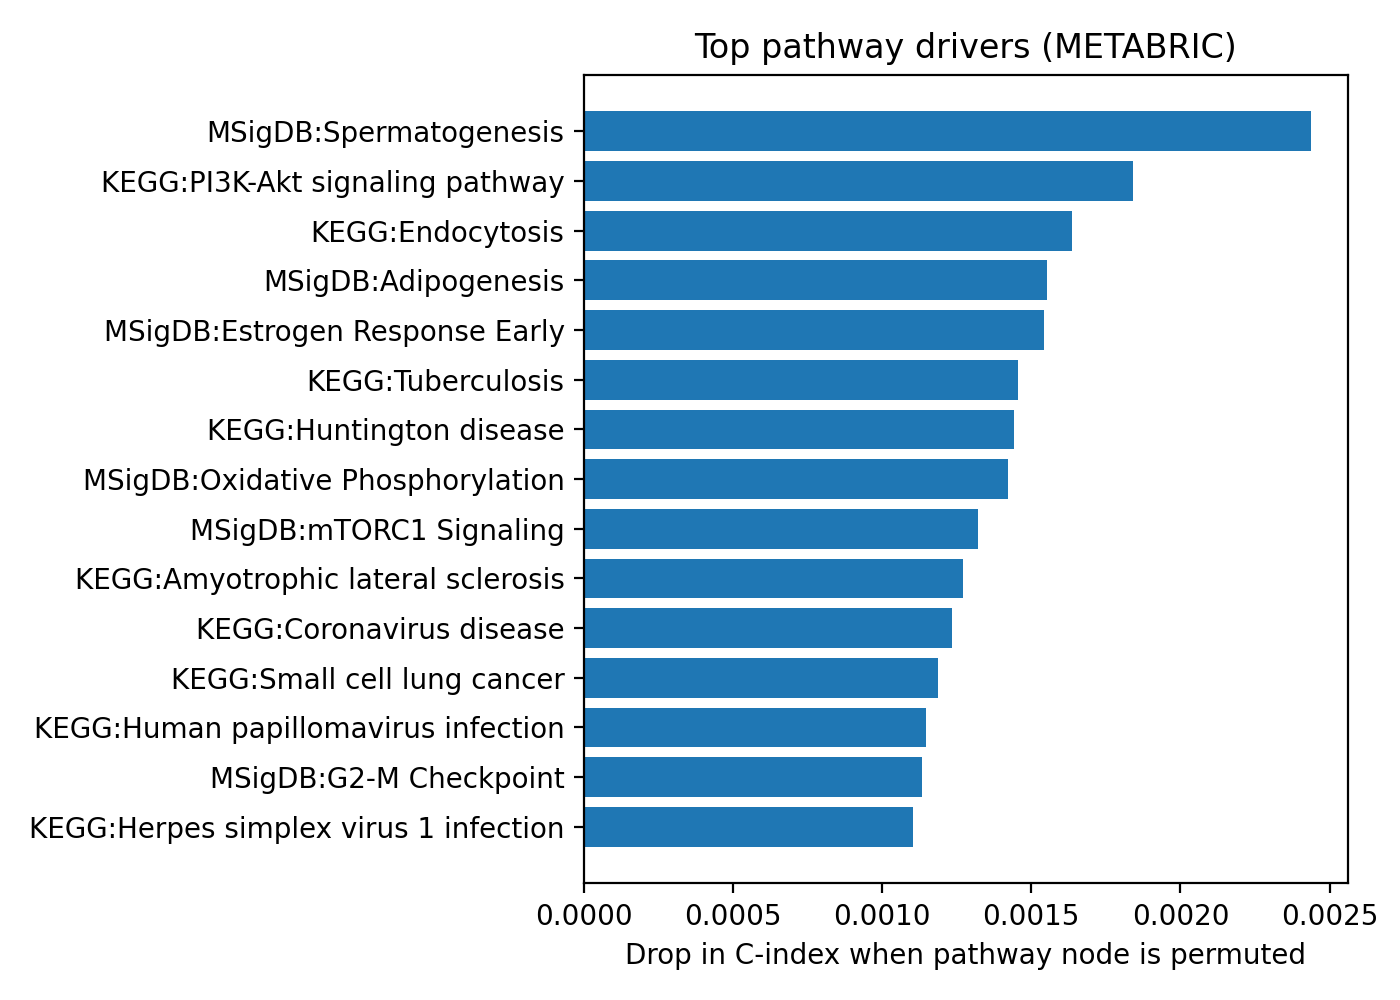

Values plotted in this chart, from the file beside it:
pathway, delta_cindex
MSigDB:Spermatogenesis, 0.002439
KEGG:PI3K-Akt signaling pathway, 0.001842
KEGG:Endocytosis, 0.001637
MSigDB:Adipogenesis, 0.001553
MSigDB:Estrogen Response Early, 0.001542
KEGG:Tuberculosis, 0.001457
KEGG:Huntington disease, 0.001441
MSigDB:Oxidative Phosphorylation, 0.001422
MSigDB:mTORC1 Signaling, 0.001322
KEGG:Amyotrophic lateral sclerosis, 0.001271
KEGG:Coronavirus disease, 0.001233
KEGG:Small cell lung cancer, 0.001186
KEGG:Human papillomavirus infection, 0.001146
MSigDB:G2-M Checkpoint, 0.001132
KEGG:Herpes simplex virus 1 infection, 0.001103
KEGG:Peroxisome, 0.001099
KEGG:Prostate cancer, 0.001096
KEGG:cAMP signaling pathway, 0.001071
KEGG:Cell cycle, 0.001022
KEGG:p53 signaling pathway, 0.001017
KEGG:Ribosome, 0.0009414
KEGG:DNA replication, 0.0009221
KEGG:Inositol phosphate metabolism, 0.0009082
MSigDB:Mitotic Spindle, 0.0008548
KEGG:Relaxin signaling pathway, 0.0008229
MSigDB:Pperoxisome, 0.0008194
KEGG:Pertussis, 0.0008133
KEGG:Cytokine-cytokine receptor interact…, 0.0007752
KEGG:Oxidative phosphorylation, 0.0007334
MSigDB:Estrogen Response Late, 0.0007249
KEGG:AMPK signaling pathway, 0.0007063
KEGG:Insulin signaling pathway, 0.0007008
MSigDB:Coagulation, 0.0006907
KEGG:Non-alcoholic fatty liver disease, 0.0006506
KEGG:Alzheimer disease, 0.0006242
MSigDB:KRAS Signaling Dn, 0.0006234
KEGG:cGMP-PKG signaling pathway, 0.000623
KEGG:Alanine, aspartate and glutamate me…, 0.0006229
KEGG:Ribosome biogenesis in eukaryotes, 0.0006012
MSigDB:Unfolded Protein Response, 0.0005924
KEGG:Oocyte meiosis, 0.0005753
KEGG:Hepatocellular carcinoma, 0.0005667
KEGG:Fat digestion and absorption, 0.0005652
KEGG:Amino sugar and nucleotide sugar me…, 0.0005648
KEGG:HIF-1 signaling pathway, 0.0005406
KEGG:Regulation of lipolysis in adipocyt…, 0.0005375
KEGG:Progesterone-mediated oocyte matura…, 0.0005275
KEGG:Amphetamine addiction, 0.0005023
KEGG:Lysosome, 0.0004962
KEGG:Galactose metabolism, 0.0004789
KEGG:Signaling pathways regulating pluri…, 0.0004709
MSigDB:Reactive Oxygen Species Pathway, 0.0004692
KEGG:Pancreatic secretion, 0.0004596
KEGG:Drug metabolism, 0.0004591
KEGG:AGE-RAGE signaling pathway in diabe…, 0.0004578
KEGG:Biosynthesis of unsaturated fatty a…, 0.000457
MSigDB:TGF-beta Signaling, 0.0004543
KEGG:Viral carcinogenesis, 0.0004496
KEGG:Pentose phosphate pathway, 0.0004273
KEGG:Choline metabolism in cancer, 0.0004266
... 301 more rows
